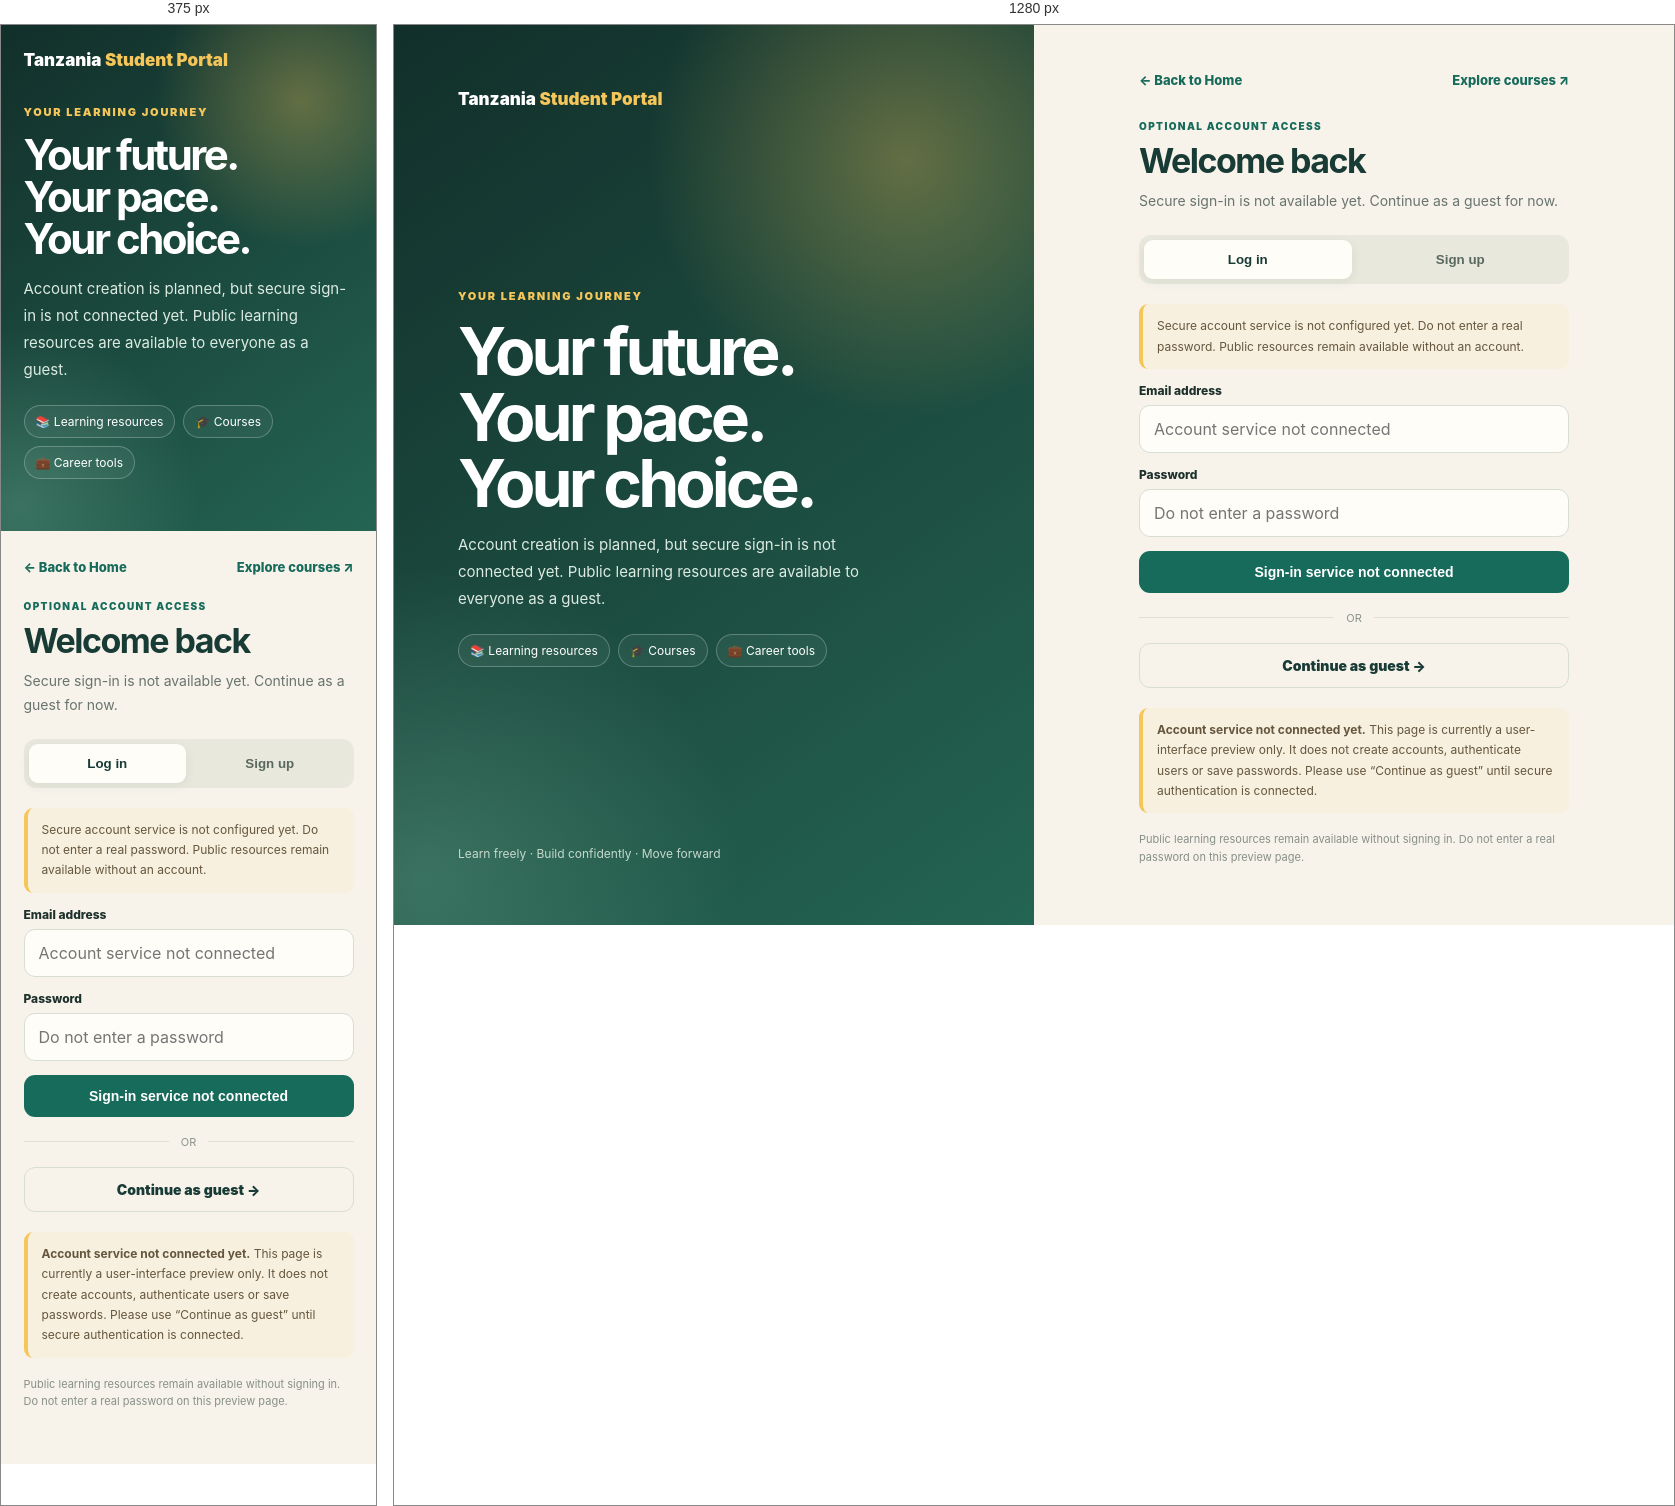
Rendered at 375 px and 1280 px, left to right.

<!-- file: auth.html -->
<!DOCTYPE html>
<html lang="en">
<head>
<link rel="canonical" href="https://johannesmussa85-maker.github.io/tanzania-student-portal/auth.html">
<meta name="robots" content="noindex, follow">
<meta charset="UTF-8"><meta name="viewport" content="width=device-width, initial-scale=1">
<meta name="description" content="Account access for Tanzania Student Portal. Public learning resources remain available without signing in.">
<title>Sign in | Tanzania Student Portal</title>
<style>
:root{--forest:#183b36;--green:#176b5b;--gold:#f5c65a;--paper:#f7f3eb;--ink:#1e302b;--muted:#68746d}
*{box-sizing:border-box}body{margin:0;min-height:100vh;display:grid;grid-template-columns:1fr 1fr;background:var(--paper);font-family:Inter,"Segoe UI",Arial,sans-serif;color:var(--ink)}a{text-decoration:none;color:inherit}
.art{min-height:100vh;padding:clamp(28px,5vw,68px);display:flex;flex-direction:column;justify-content:space-between;background:radial-gradient(circle at 80% 15%,#f5c65a55,transparent 28%),radial-gradient(circle at 5% 95%,#74b49a55,transparent 30%),linear-gradient(145deg,#122f2a,#246452);color:white}
.brand{font-size:17px;font-weight:900}.brand span{color:var(--gold)}.pitch{max-width:520px}.eyebrow{font-size:11px;font-weight:900;letter-spacing:.16em;text-transform:uppercase;color:var(--gold)}h1{font-size:clamp(40px,5.3vw,66px);line-height:1;letter-spacing:-.06em;margin:15px 0}.pitch p{max-width:430px;color:#dcebe2;line-height:1.8;font-size:15px}.pills{display:flex;flex-wrap:wrap;gap:8px;margin-top:22px}.pill{font-size:12px;padding:8px 11px;border:1px solid #ffffff40;border-radius:99px;background:#ffffff0c}.foot{font-size:12px;color:#c5d9cd}
main{display:flex;align-items:center;justify-content:center;padding:34px 22px}.panel{width:min(100%,430px)}.toplinks{display:flex;justify-content:space-between;gap:12px;margin-bottom:32px;color:var(--green);font-size:13px;font-weight:850}.eyebrow2{font-size:10px;letter-spacing:.14em;text-transform:uppercase;color:var(--green);font-weight:900}h2{font-size:34px;letter-spacing:-.045em;color:var(--forest);margin:8px 0}.sub{font-size:14px;line-height:1.7;color:var(--muted);margin:0 0 22px}
.tabs{display:grid;grid-template-columns:1fr 1fr;gap:5px;padding:5px;border-radius:12px;background:#e8e8dc;margin:20px 0}.tabs button{border:0;border-radius:9px;padding:12px;background:transparent;color:#59695f;font-weight:850;cursor:pointer}.tabs button.active{background:#fffdf7;color:var(--forest);box-shadow:0 3px 12px #183b3610}
.field{margin:14px 0}.field label{display:block;font-size:12px;font-weight:850;margin-bottom:7px}.field input{width:100%;border:1px solid #d7ded3;border-radius:11px;padding:13px 14px;background:#fffdf7;color:var(--ink);font:inherit}.field input:focus{outline:3px solid #176b5b20;border-color:var(--green)}.primary,.guest{display:flex;align-items:center;justify-content:center;width:100%;border-radius:11px;padding:13px 15px;font-size:14px;font-weight:900;cursor:pointer}.primary{border:0;background:var(--green);color:#fff;margin-top:6px}.primary:hover{background:#115647}.or{display:flex;align-items:center;gap:12px;margin:18px 0;color:#89938b;font-size:11px}.or:before,.or:after{content:"";height:1px;background:#e0e0d5;flex:1}.guest{border:1px solid #d7ded3;color:var(--forest);background:transparent}.guest:hover{background:#e9eee5}.notice{padding:12px 14px;border-left:4px solid var(--gold);border-radius:9px;background:#f8f0df;color:#65563d;font-size:12px;line-height:1.7;margin-top:20px}.message{display:none;padding:12px;border-radius:9px;background:#e4eee4;color:#185849;font-size:13px;margin-top:12px}.message.show{display:block}.fine{font-size:11px;color:#879087;line-height:1.6;margin-top:18px}
@media(max-width:760px){body{grid-template-columns:1fr}.art{min-height:auto;padding:25px 6% 30px}.pitch{padding:35px 0 22px}h1{font-size:42px}.foot{display:none}main{padding:28px 6% 42px}.toplinks{margin-bottom:25px}}
</style></head>
<body>
<aside class="art"><a class="brand" href="index.html">Tanzania <span>Student Portal</span></a><div class="pitch"><div class="eyebrow">Your learning journey</div><h1>Your future.<br>Your pace.<br>Your choice.</h1><p>Account creation is planned, but secure sign-in is not connected yet. Public learning resources are available to everyone as a guest.</p><div class="pills"><span class="pill">📚 Learning resources</span><span class="pill">🎓 Courses</span><span class="pill">💼 Career tools</span></div></div><div class="foot">Learn freely · Build confidently · Move forward</div></aside>
<main><section class="panel"><div class="toplinks"><a href="index.html">← Back to Home</a><a href="courses.html">Explore courses ↗</a></div><div class="eyebrow2">Optional account access</div><h2 id="heading">Welcome back</h2><p class="sub" id="subheading">Secure sign-in is not available yet. Continue as a guest for now.</p>
<div class="tabs"><button id="loginTab" type="button" class="active">Log in</button><button id="signupTab" type="button">Sign up</button></div>
<div class="notice" id="authNotice" role="status">Secure account service is not configured yet. Do not enter a real password. Public resources remain available without an account.</div><div class="field"><label for="email">Email address</label><input id="email" type="email" autocomplete="off" placeholder="Account service not connected" disabled></div><div class="field"><label for="password">Password</label><input id="password" type="password" autocomplete="off" placeholder="Do not enter a password" disabled></div><button class="primary" type="button" disabled>Sign-in service not connected</button>
<div class="message" id="message" role="status"></div><div class="or">OR</div><a class="guest" href="index.html">Continue as guest →</a>
<div class="notice"><strong>Account service not connected yet.</strong> This page is currently a user-interface preview only. It does not create accounts, authenticate users or save passwords. Please use “Continue as guest” until secure authentication is connected.</div><p class="fine">Public learning resources remain available without signing in. Do not enter a real password on this preview page.</p></section></main>
<script>
const loginTab=document.getElementById('loginTab'),signupTab=document.getElementById('signupTab'),nameField=document.getElementById('nameField'),heading=document.getElementById('heading'),subheading=document.getElementById('subheading'),submitBtn=document.getElementById('submitBtn'),message=document.getElementById('message');
function setMode(mode){const signup=mode==='signup';loginTab.classList.toggle('active',!signup);signupTab.classList.toggle('active',signup);nameField.hidden=!signup;heading.textContent=signup?'Create your account':'Welcome back';subheading.textContent=signup?'Account creation is not available yet. Continue as a guest for now.':'Secure sign-in is not available yet. Continue as a guest for now.';submitBtn.textContent='Account service not connected';message.textContent='This static preview cannot create or verify accounts. Do not enter personal information or a password. You can browse all public resources as a guest.';message.classList.add('show')}
loginTab.addEventListener('click',()=>setMode('login'));signupTab.addEventListener('click',()=>setMode('signup'));document.getElementById('authForm').addEventListener('submit',e=>e.preventDefault());setMode(new URLSearchParams(location.search).get('mode')==='signup'?'signup':'login');
</script><script src="language.js"></script></body></html>